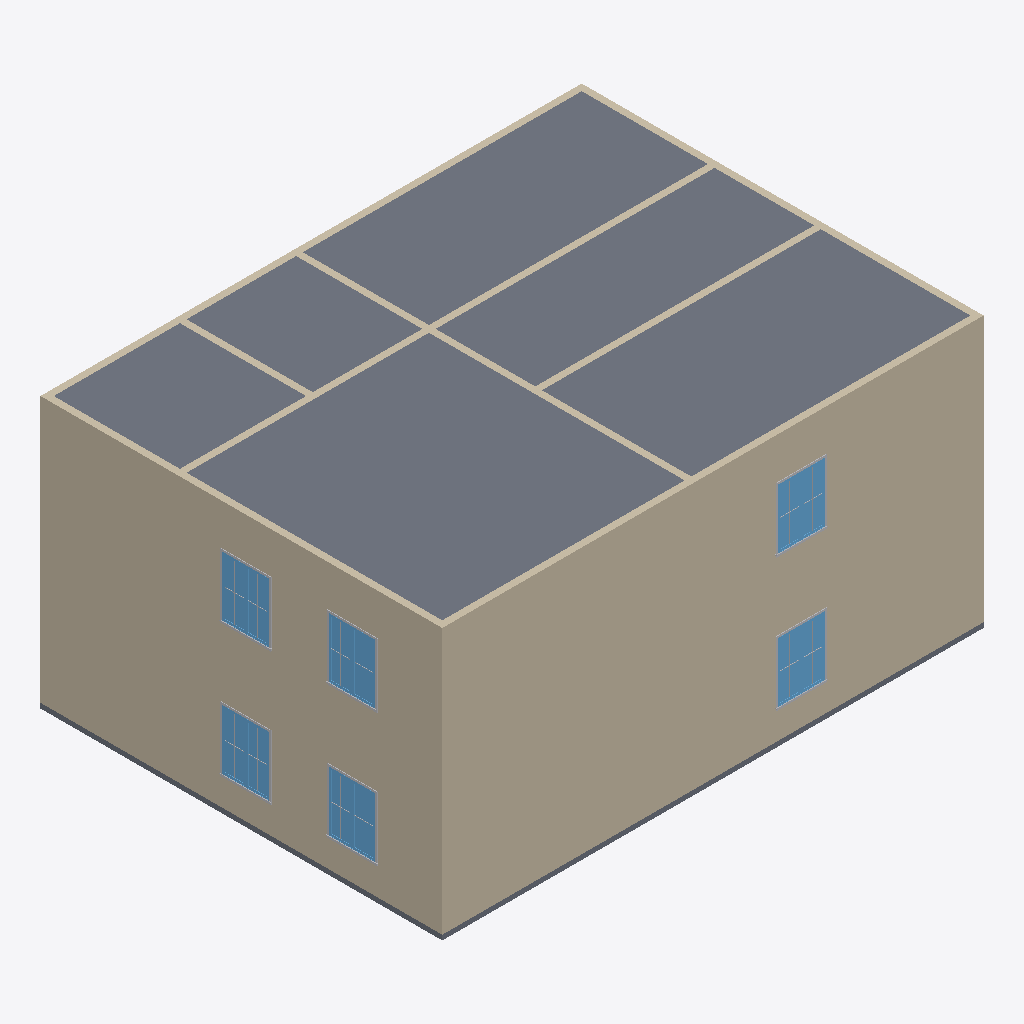
Isometric view of an IFC building model (IFC-SPF (STEP), schema IFC2X3, length unit metre), seen from the south-west, elements coloured by IFC class: 16 other elements (light grey), 11 walls (beige), 6 windows (light blue), 2 slabs (grey).
Extent 16.4 m × 12.2 m × 8.2 m (x, y, z). Storeys (3): Level 1 at 0.00 m; Level 2 at 4.00 m; Level 3 at 8.00 m. Elements (104): 56 IfcBuildingElementProxy, 16 IfcWallStandardCase, 16 IfcWindow, 13 IfcDoor, 3 IfcSlab.

HEADER;
FILE_DESCRIPTION(('ViewDefinition [CoordinationView_V2.0]','RevitIdentifiers [ContentGUID: 79c116a4-af88-4ffa-befd-4d0f10db95fe, VersionGUID: 96e71217-e0fc-4438-bb15-9e577ade513a, NumberOfSaves: 1]','CoordinateReference [CoordinateBase: Shared Coordinates]'),'2;1');
FILE_NAME('sample_1.ifc','2026-05-19T18:17:27+01:00',(''),(''),'ODA SDAI 25.12','Autodesk - Revit 26.4.0.32 (ENU) - 26.4.0.32','');
FILE_SCHEMA(('IFC2X3'));
ENDSEC;
DATA;
#18=IFCPROJECT('1vmHQahuXF_hxzJG$l96eE',#6,'0001',$,$,'Project Name','Project Status',(#13),#3663);
#36=IFCSITE('1vmHQahuXF_hxzJG$l96eC',#6,'Default',$,$,#35,$,$,.ELEMENT.,(42,21,31,181945),(-71,-3,-24,-263305),0.0,$,$);
#22=IFCBUILDING('1vmHQahuXF_hxzJG$l96eF',#6,'',$,$,#21,$,'',.ELEMENT.,$,$,#19);
#25=IFCBUILDINGSTOREY('3Zu5Bv0LOHrPC10026FoQQ',#6,'Level 1',$,$,#24,$,'Level 1',.ELEMENT.,0.0);
#29=IFCBUILDINGSTOREY('15Z0v90RiHrPC20026FoKR',#6,'Level 2',$,$,#28,$,'Level 2',.ELEMENT.,4.0);
#33=IFCBUILDINGSTOREY('2VAVo7xAHC8gxIHnduhp96',#6,'Level 3',$,$,#32,$,'Level 3',.ELEMENT.,8.00000000000026);
#475=IFCSLAB('2VAVo7xAHC8gxIHnduhpGb',#6,'Floor:Generic 150mm:355645',$,$,#465,#474,'355645',.FLOOR.);
#399=IFCWALLSTANDARDCASE('2VAVo7xAHC8gxIHnduhpMl',#6,'Basic Wall:Generic - 200mm:355511',$,$,#387,#391,'355511');
#318=IFCWALLSTANDARDCASE('2VAVo7xAHC8gxIHnduhpKP',#6,'Basic Wall:Generic - 200mm:355329',$,$,#300,#305,'355329');
#424=IFCSLAB('2VAVo7xAHC8gxIHnduhpNE',#6,'Floor:Generic 150mm:355542',$,$,#409,#423,'355542',.FLOOR.);
#376=IFCWALLSTANDARDCASE('2VAVo7xAHC8gxIHnduhpL_',#6,'Basic Wall:Generic - 200mm:355430',$,$,#364,#368,'355430');
#353=IFCWALLSTANDARDCASE('2VAVo7xAHC8gxIHnduhpK_',#6,'Basic Wall:Generic - 200mm:355366',$,$,#341,#345,'355366');
#2980=IFCWINDOW('2VAVo7xAHC8gxIHnduhov$',#6,'M_Window-Casement-Double:1400 x 1800mm:358247',$,$,#3473,#2976,'358247',1.8000000000000023,1.399999999999999);
#2556=IFCWINDOW('2VAVo7xAHC8gxIHnduho$P',#6,'M_Window-Casement-Double:1400 x 1800mm:358081',$,$,#3458,#2552,'358081',1.800000000000003,1.399999999999999);
#2298=IFCWINDOW('2VAVo7xAHC8gxIHnduhozS',#6,'M_Window-Casement-Double:1400 x 1800mm:357956',$,$,#3233,#2294,'357956',1.800000000000003,1.3999999999999988);
#2862=IFCWINDOW('2VAVo7xAHC8gxIHnduhov5',#6,'M_Window-Casement-Double:1400 x 1800mm:358237',$,$,#3263,#2858,'358237',1.8000000000000023,1.3999999999999988);
#2921=IFCWINDOW('2VAVo7xAHC8gxIHnduhovw',#6,'M_Window-Casement-Double:1400 x 1800mm:358242',$,$,#3278,#2917,'358242',1.8000000000000023,1.399999999999999);
#2497=IFCWINDOW('2VAVo7xAHC8gxIHnduho_H',#6,'M_Window-Casement-Double:1400 x 1800mm:358025',$,$,#3248,#2493,'358025',1.800000000000003,1.399999999999999);
#627=IFCWALLSTANDARDCASE('2VAVo7xAHC8gxIHnduhpPZ',#6,'Basic Wall:Generic - 200mm:356219',$,$,#615,#619,'356219');
#673=IFCWALLSTANDARDCASE('2VAVo7xAHC8gxIHnduhoco',#6,'Basic Wall:Generic - 200mm:356522',$,$,#661,#665,'356522');
#650=IFCWALLSTANDARDCASE('2VAVo7xAHC8gxIHnduhpR2',#6,'Basic Wall:Generic - 200mm:356314',$,$,#638,#642,'356314');
#604=IFCWALLSTANDARDCASE('2VAVo7xAHC8gxIHnduhpTq',#6,'Basic Wall:Generic - 200mm:355948',$,$,#592,#596,'355948');
#696=IFCWALLSTANDARDCASE('2VAVo7xAHC8gxIHnduhoY8',#6,'Basic Wall:Generic - 200mm:356752',$,$,#684,#688,'356752');
#581=IFCWALLSTANDARDCASE('2VAVo7xAHC8gxIHnduhpSg',#6,'Basic Wall:Generic - 200mm:355890',$,$,#569,#573,'355890');
#2896=IFCBUILDINGELEMENTPROXY('2VAVo7xAHC8gxIHnduhovu',#6,'M_Trim-Window-Exterior-Flat:with Sill:358240',$,$,#2895,#2892,'358240',$);
#2453=IFCBUILDINGELEMENTPROXY('2VAVo7xAHC8gxIHnduhozH',#6,'M_Trim-Window-Exterior-Flat:with Sill:357961',$,$,#2452,#2449,'357961',$);
#2531=IFCBUILDINGELEMENTPROXY('2VAVo7xAHC8gxIHnduho_M',#6,'M_Trim-Window-Exterior-Flat:with Sill:358030',$,$,#2530,#2527,'358030',$);
#2955=IFCBUILDINGELEMENTPROXY('2VAVo7xAHC8gxIHnduhovz',#6,'M_Trim-Window-Exterior-Flat:with Sill:358245',$,$,#2954,#2951,'358245',$);
#3014=IFCBUILDINGELEMENTPROXY('2VAVo7xAHC8gxIHnduhovo',#6,'M_Trim-Window-Exterior-Flat:with Sill:358250',$,$,#3013,#3010,'358250',$);
#2590=IFCBUILDINGELEMENTPROXY('2VAVo7xAHC8gxIHnduho$U',#6,'M_Trim-Window-Exterior-Flat:with Sill:358086',$,$,#2589,#2586,'358086',$);
#828=IFCWALLSTANDARDCASE('2VAVo7xAHC8gxIHnduhoqt',#6,'Basic Wall:Generic - 200mm:357423',$,$,#816,#820,'357423');
#2404=IFCBUILDINGELEMENTPROXY('2VAVo7xAHC8gxIHnduhozG',#6,'M_Muntin Pattern_2x2:M_Muntin Pattern_2x2:357960',$,$,#2403,#2400,'357960',$);
#2874=IFCBUILDINGELEMENTPROXY('2VAVo7xAHC8gxIHnduhov6',#6,'M_Muntin Pattern_2x2:M_Muntin Pattern_2x2:358238',$,$,#2873,#2870,'358238',$);
#2885=IFCBUILDINGELEMENTPROXY('2VAVo7xAHC8gxIHnduhov7',#6,'M_Muntin Pattern_2x2:M_Muntin Pattern_2x2:358239',$,$,#2884,#2881,'358239',$);
#2353=IFCBUILDINGELEMENTPROXY('2VAVo7xAHC8gxIHnduhozV',#6,'M_Muntin Pattern_2x2:M_Muntin Pattern_2x2:357959',$,$,#2352,#2349,'357959',$);
#2520=IFCBUILDINGELEMENTPROXY('2VAVo7xAHC8gxIHnduho_L',#6,'M_Muntin Pattern_2x2:M_Muntin Pattern_2x2:358029',$,$,#2519,#2516,'358029',$);
#2568=IFCBUILDINGELEMENTPROXY('2VAVo7xAHC8gxIHnduho$S',#6,'M_Muntin Pattern_2x2:M_Muntin Pattern_2x2:358084',$,$,#2567,#2564,'358084',$);
#2579=IFCBUILDINGELEMENTPROXY('2VAVo7xAHC8gxIHnduho$T',#6,'M_Muntin Pattern_2x2:M_Muntin Pattern_2x2:358085',$,$,#2578,#2575,'358085',$);
#2944=IFCBUILDINGELEMENTPROXY('2VAVo7xAHC8gxIHnduhovy',#6,'M_Muntin Pattern_2x2:M_Muntin Pattern_2x2:358244',$,$,#2943,#2940,'358244',$);
#2992=IFCBUILDINGELEMENTPROXY('2VAVo7xAHC8gxIHnduhovm',#6,'M_Muntin Pattern_2x2:M_Muntin Pattern_2x2:358248',$,$,#2991,#2988,'358248',$);
#3003=IFCBUILDINGELEMENTPROXY('2VAVo7xAHC8gxIHnduhovn',#6,'M_Muntin Pattern_2x2:M_Muntin Pattern_2x2:358249',$,$,#3002,#2999,'358249',$);
ENDSEC;
